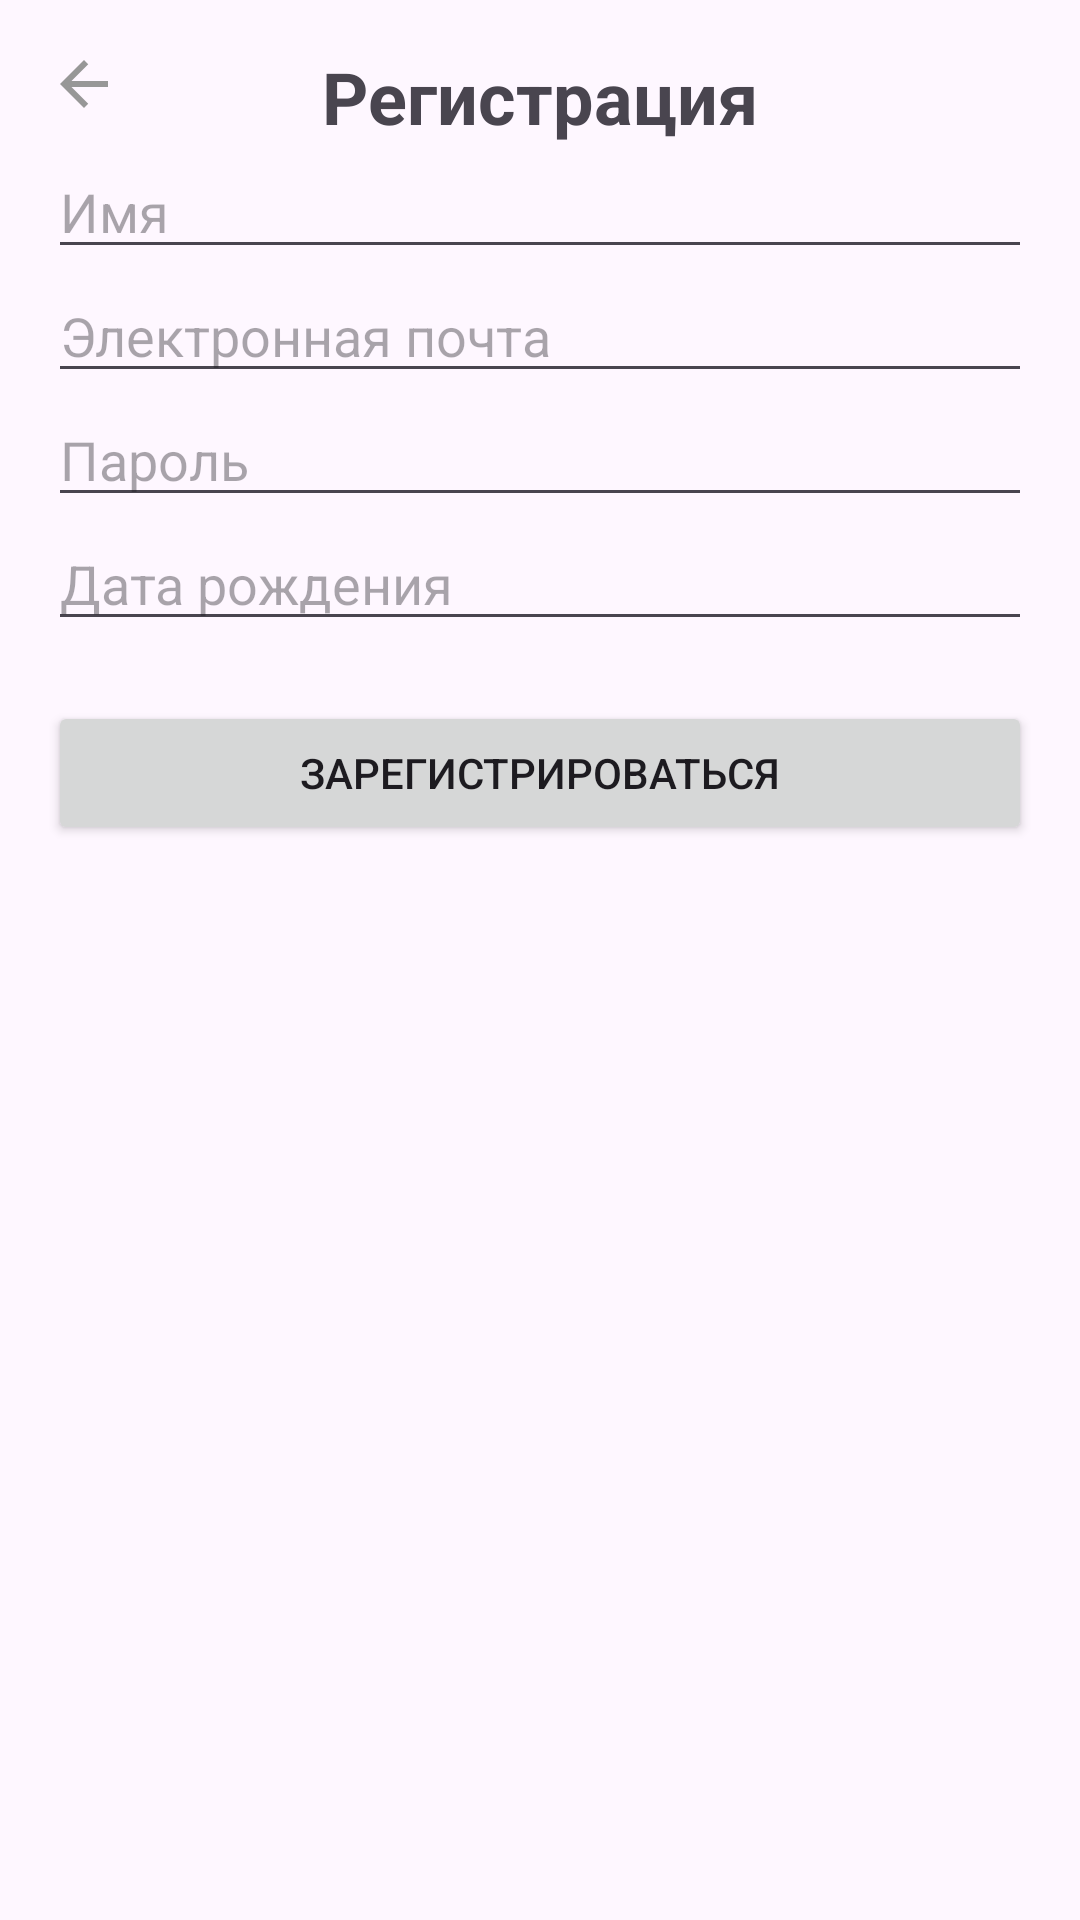

Reconstruct the res/layout file that produces this screen, plus the resources it refers to.
<!-- AndroidManifest.xml: application theme Theme.KidDo -->
<!-- res/layout/fragment_creating_acc.xml -->
<?xml version="1.0" encoding="utf-8"?>
<androidx.constraintlayout.widget.ConstraintLayout xmlns:android="http://schemas.android.com/apk/res/android"
    xmlns:tools="http://schemas.android.com/tools"
    android:layout_width="match_parent"
    android:layout_height="match_parent"
    xmlns:app="http://schemas.android.com/apk/res-auto"
    tools:context=".ui.CreatingAccFragment"
    android:padding="16dp">

    
    <TextView
        android:id="@+id/tvTitle"
        android:layout_width="wrap_content"
        android:layout_height="wrap_content"
        android:text="Регистрация"
        android:textSize="24sp"
        android:textStyle="bold"
        android:layout_marginBottom="24dp"
        app:layout_constraintTop_toTopOf="parent"
        app:layout_constraintStart_toStartOf="parent"
        app:layout_constraintEnd_toEndOf="parent" />

    <ImageView
        android:id="@+id/back_btn"
        android:layout_width="wrap_content"
        android:layout_height="wrap_content"
        android:src="@drawable/baseline_arrow_back_24"
        app:layout_constraintStart_toStartOf="parent"
        app:layout_constraintTop_toTopOf="parent" />

    
    <EditText
        android:id="@+id/etName"
        android:layout_width="0dp"
        android:layout_height="wrap_content"
        android:hint="Имя"
        android:inputType="textPersonName"
        app:layout_constraintTop_toBottomOf="@id/tvTitle"
        app:layout_constraintStart_toStartOf="parent"
        app:layout_constraintEnd_toEndOf="parent"
        app:layout_constraintHorizontal_bias="0"
        android:layout_marginBottom="16dp" />

    
    <EditText
        android:id="@+id/etEmail"
        android:layout_width="0dp"
        android:layout_height="wrap_content"
        android:hint="Электронная почта"
        android:inputType="textEmailAddress"
        app:layout_constraintTop_toBottomOf="@id/etName"
        app:layout_constraintStart_toStartOf="parent"
        app:layout_constraintEnd_toEndOf="parent"
        android:layout_marginBottom="16dp" />

    
    <EditText
        android:id="@+id/etPassword"
        android:layout_width="0dp"
        android:layout_height="wrap_content"
        android:hint="Пароль"
        android:inputType="textPassword"
        app:layout_constraintTop_toBottomOf="@id/etEmail"
        app:layout_constraintStart_toStartOf="parent"
        app:layout_constraintEnd_toEndOf="parent"
        android:layout_marginBottom="16dp" />

    
    <EditText
        android:id="@+id/etDateOfBirth"
        android:layout_width="0dp"
        android:layout_height="wrap_content"
        android:clickable="true"
        android:focusable="false"
        android:hint="Дата рождения"
        android:inputType="none"
        app:layout_constraintEnd_toEndOf="parent"
        app:layout_constraintHorizontal_bias="1.0"
        app:layout_constraintStart_toStartOf="parent"
        app:layout_constraintTop_toBottomOf="@+id/etPassword" />

    <Button
        android:id="@+id/btnRegister"
        android:layout_width="0dp"
        android:layout_height="wrap_content"
        android:layout_marginTop="20dp"

        android:text="Зарегистрироваться"
        app:layout_constraintEnd_toEndOf="parent"
        app:layout_constraintHorizontal_bias="0.0"
        app:layout_constraintStart_toStartOf="parent"
        app:layout_constraintTop_toBottomOf="@+id/etDateOfBirth" />

</androidx.constraintlayout.widget.ConstraintLayout>
<!-- resources referenced by this layout -->
<resources>
  <!-- drawable baseline_arrow_back_24 (drawable) -->
  <vector xmlns:android="http://schemas.android.com/apk/res/android" android:autoMirrored="true" android:height="24dp" android:tint="#979797" android:viewportHeight="24" android:viewportWidth="24" android:width="24dp">
        
      <path android:fillColor="@android:color/white" android:pathData="M20,11H7.83l5.59,-5.59L12,4l-8,8 8,8 1.41,-1.41L7.83,13H20v-2z"/>
      
  </vector>
  <style name="Theme.KidDo" parent="Base.Theme.KidDo" />
  <style name="Base.Theme.KidDo" parent="Theme.Material3.DayNight.NoActionBar">
          
          
      </style>
</resources>
